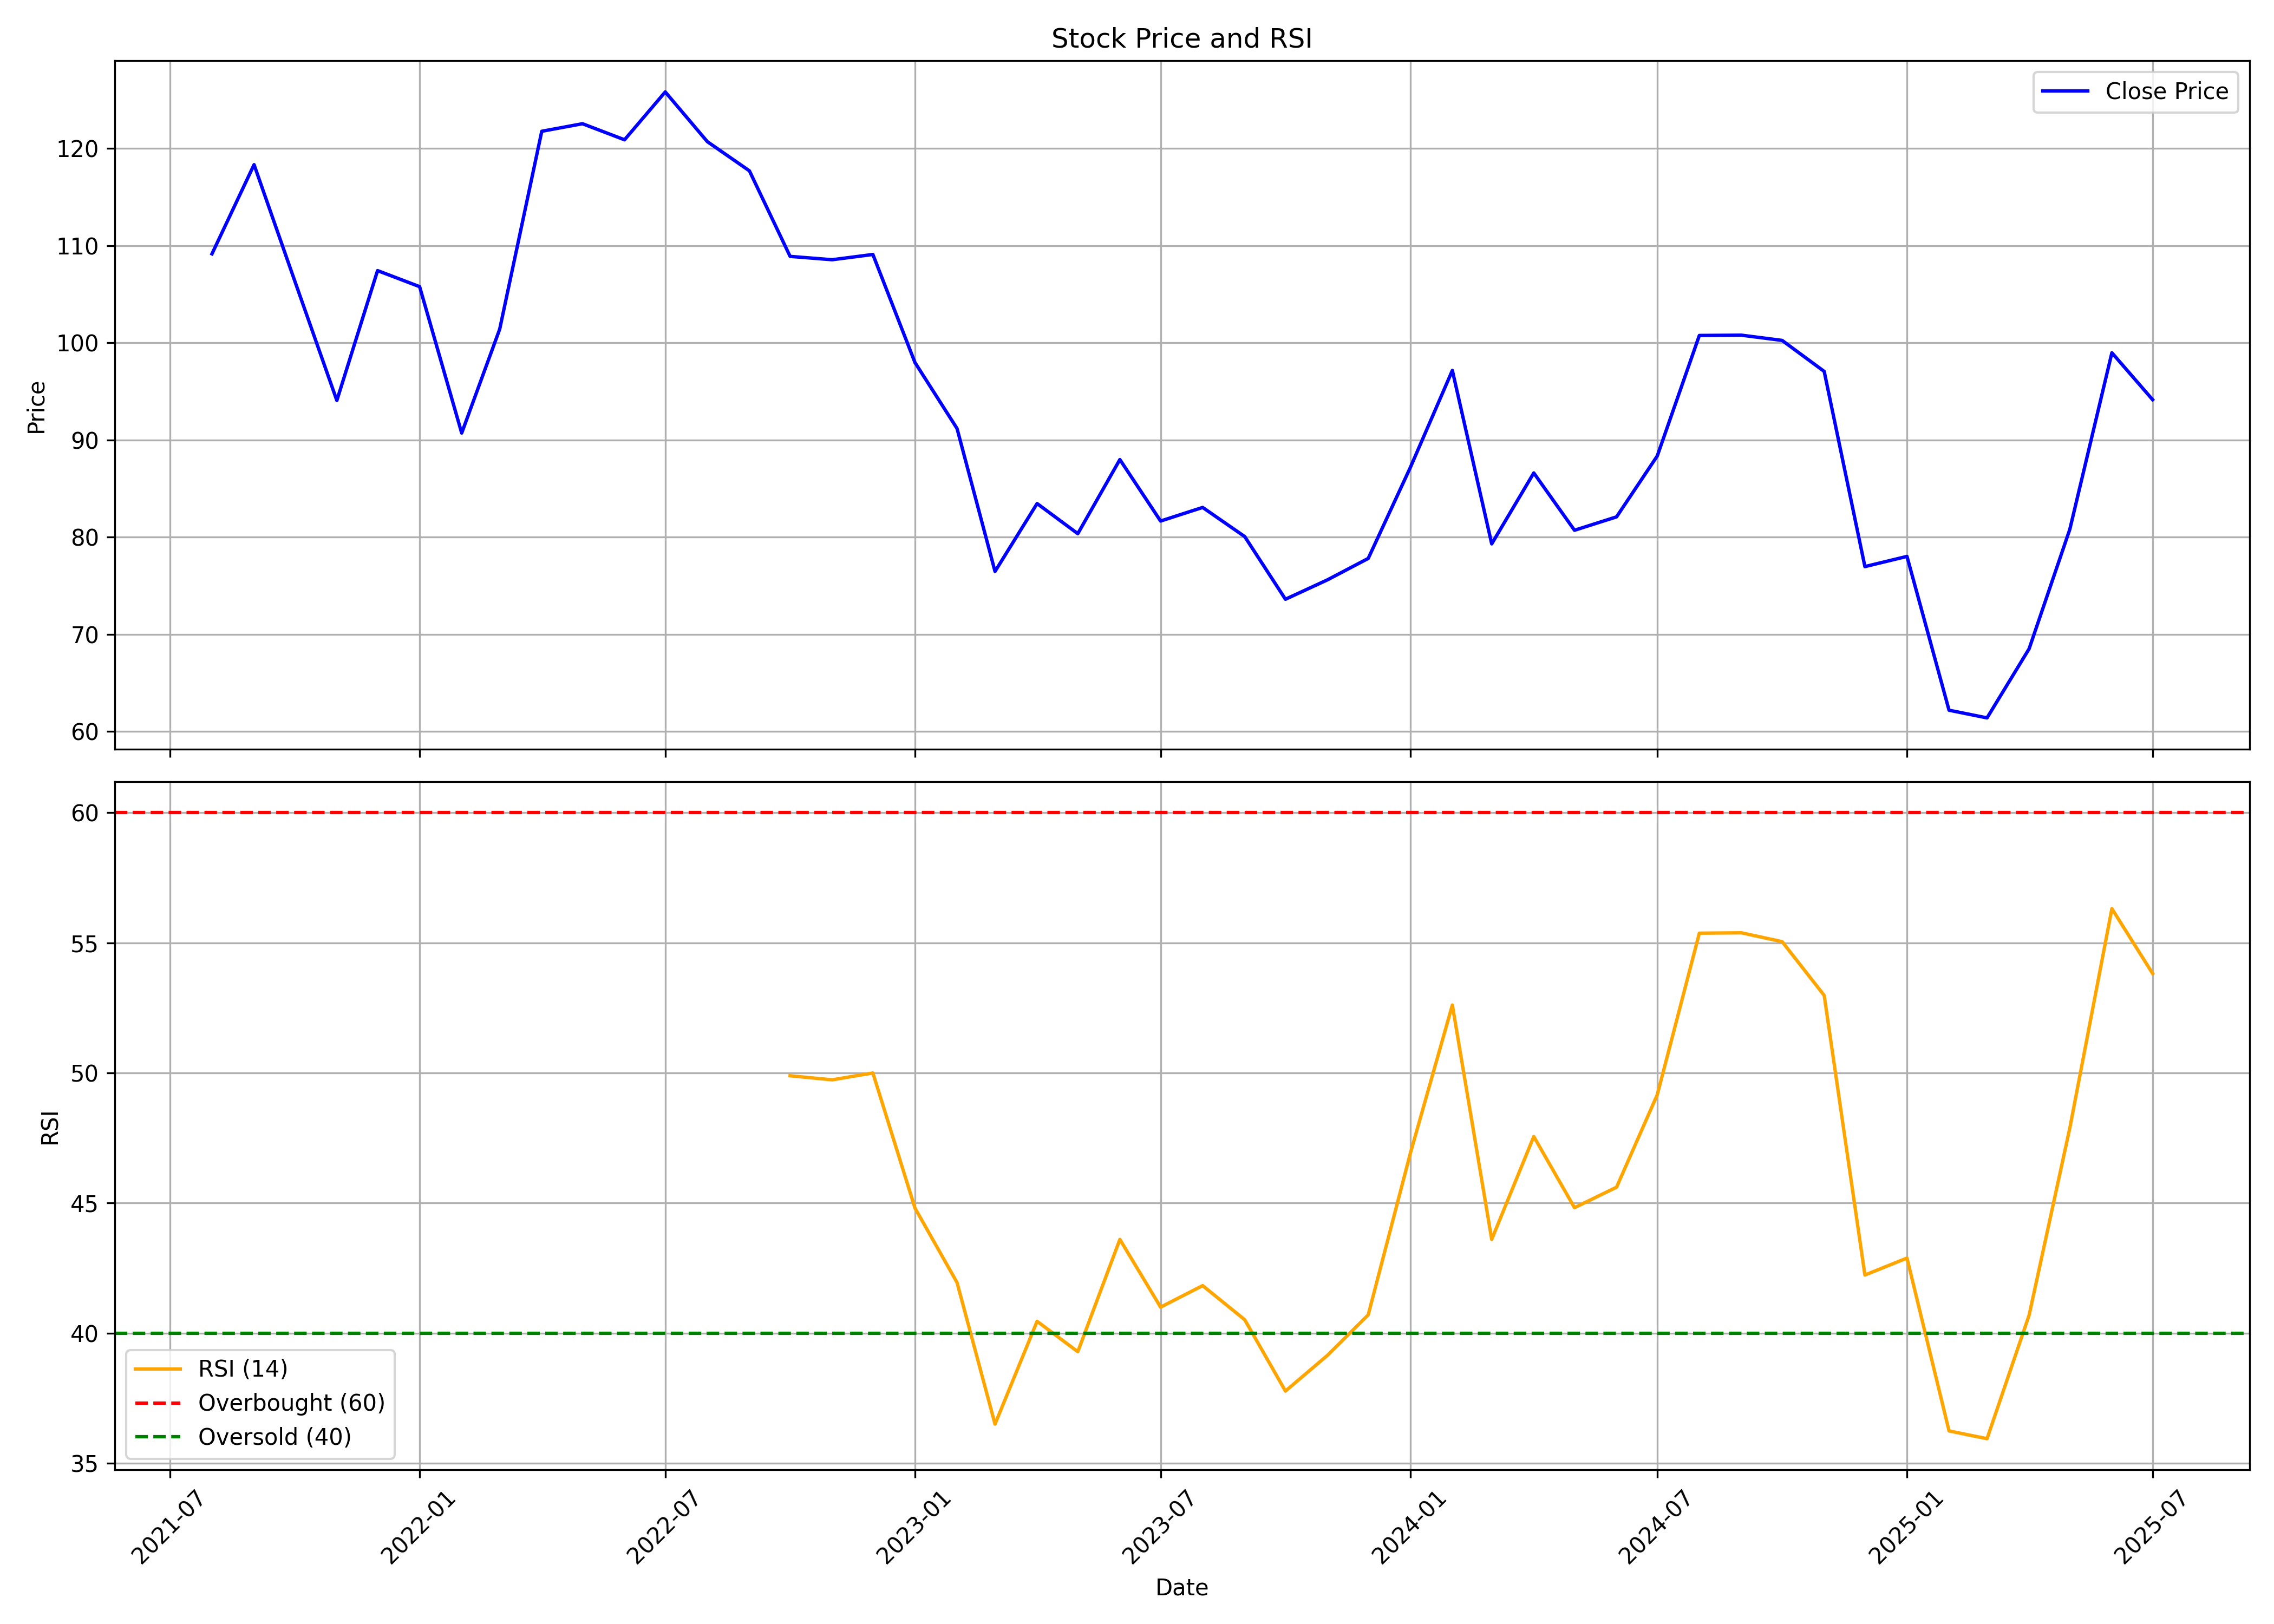

The file beside this chart, header and first rows:
, date, symbol, open, high, low, close, volume, rsi
0, 2021-08-01, MOL, 81.67, 110.4, 81.67, 109.2, 6242877, 
1, 2021-09-01, MOL, 109.1, 143.8, 106.7, 118.3, 39317204, 
2, 2021-10-01, MOL, 118.9, 131.9, 97.75, 106.4, 19299069, 
3, 2021-11-01, MOL, 106.5, 107.9, 78.84, 94.06, 40095572, 
4, 2021-12-01, MOL, 96.15, 115.6, 94.79, 107.4, 32999344, 
5, 2022-01-01, MOL, 108, 123.6, 94.59, 105.8, 26098372, 
6, 2022-02-01, MOL, 107.7, 117.1, 86.52, 90.7, 16268157, 
7, 2022-03-01, MOL, 90.7, 109.1, 86.04, 101.4, 20036712, 
8, 2022-04-01, MOL, 102.1, 128.7, 101.1, 121.8, 36312244, 
9, 2022-05-01, MOL, 120.4, 148.3, 106.9, 122.5, 78698861, 
10, 2022-06-01, MOL, 123.4, 137, 103, 120.9, 34709589, 
11, 2022-07-01, MOL, 122.1, 145.8, 120.3, 125.8, 41184120, 
12, 2022-08-01, MOL, 126.6, 131.6, 118.1, 120.7, 18447056, 
13, 2022-09-01, MOL, 120.8, 133.7, 113.2, 117.7, 25464984, 
14, 2022-10-01, MOL, 118, 124.4, 107.9, 108.9, 13870910, 49.89
15, 2022-11-01, MOL, 109, 119, 106.3, 108.5, 11631462, 49.73
16, 2022-12-01, MOL, 108.6, 115.9, 103.8, 109.1, 11226355, 50
17, 2023-01-01, MOL, 109.7, 111.5, 92.16, 97.97, 9900268, 44.81
18, 2023-02-01, MOL, 98.41, 102.4, 90.39, 91.18, 6457731, 41.94
19, 2023-03-01, MOL, 91.18, 93, 74.79, 76.46, 12664302, 36.5
20, 2023-04-01, MOL, 76.86, 92.75, 76.86, 83.45, 10987208, 40.45
21, 2023-05-01, MOL, 83.45, 86.75, 79.22, 80.35, 10544096, 39.28
22, 2023-06-01, MOL, 80.65, 92.9, 80.1, 87.98, 19006464, 43.6
23, 2023-07-01, MOL, 89.85, 90.3, 80.3, 81.65, 12670259, 41
24, 2023-08-01, MOL, 82.0, 86.45, 76.0, 83.05, 19444558, 41.82
25, 2023-09-01, MOL, 83.1, 92.55, 78.05, 80.05, 25330321, 40.51
26, 2023-10-01, MOL, 80.05, 82.65, 71.9, 73.6, 13418822, 37.77
27, 2023-11-01, MOL, 73.9, 78.65, 71.95, 75.6, 12395096, 39.14
28, 2023-12-01, MOL, 76.0, 82.4, 74.1, 77.8, 23371915, 40.7
29, 2024-01-01, MOL, 77.8, 93.9, 77.8, 87.15, 69183012, 46.9
30, 2024-02-01, MOL, 88.0, 104.5, 77.2, 97.15, 86810501, 52.61
31, 2024-03-01, MOL, 97.85, 99.5, 75.75, 79.3, 33947611, 43.6
32, 2024-04-01, MOL, 79.75, 92.7, 79.75, 86.6, 29998812, 47.55
33, 2024-05-01, MOL, 86.6, 87.7, 78.2, 80.7, 13213406, 44.82
34, 2024-06-01, MOL, 82.75, 88.7, 71.4, 82.08, 25570551, 45.61
35, 2024-07-01, MOL, 82.5, 89.9, 77.97, 88.35, 29478561, 49.16
36, 2024-08-01, MOL, 88.35, 108.4, 82.81, 100.8, 66607866, 55.37
37, 2024-09-01, MOL, 101.2, 113.1, 99.3, 100.8, 44375878, 55.38
38, 2024-10-01, MOL, 101.3, 115.9, 91.74, 100.2, 54822183, 55.05
39, 2024-11-01, MOL, 102.0, 107.5, 91.52, 97.05, 18350846, 52.98
40, 2024-12-01, MOL, 96.9, 99.44, 74.86, 76.96, 16206615, 42.23
41, 2025-01-01, MOL, 77.19, 84.85, 71.5, 78.01, 16820960, 42.88
42, 2025-02-01, MOL, 78.5, 81.4, 61.51, 62.18, 18967833, 36.24
43, 2025-03-01, MOL, 63.05, 71.43, 59.24, 61.39, 19251035, 35.94
44, 2025-04-01, MOL, 61.3, 77.09, 56.11, 68.5, 17005936, 40.69
45, 2025-05-01, MOL, 68.5, 82.5, 66.1, 80.8, 24084841, 47.88
46, 2025-06-01, MOL, 80.8, 101.3, 79.36, 98.97, 31995119, 56.31
47, 2025-07-01, MOL, 99.35, 104.7, 94.01, 94.14, 24031262, 53.82
